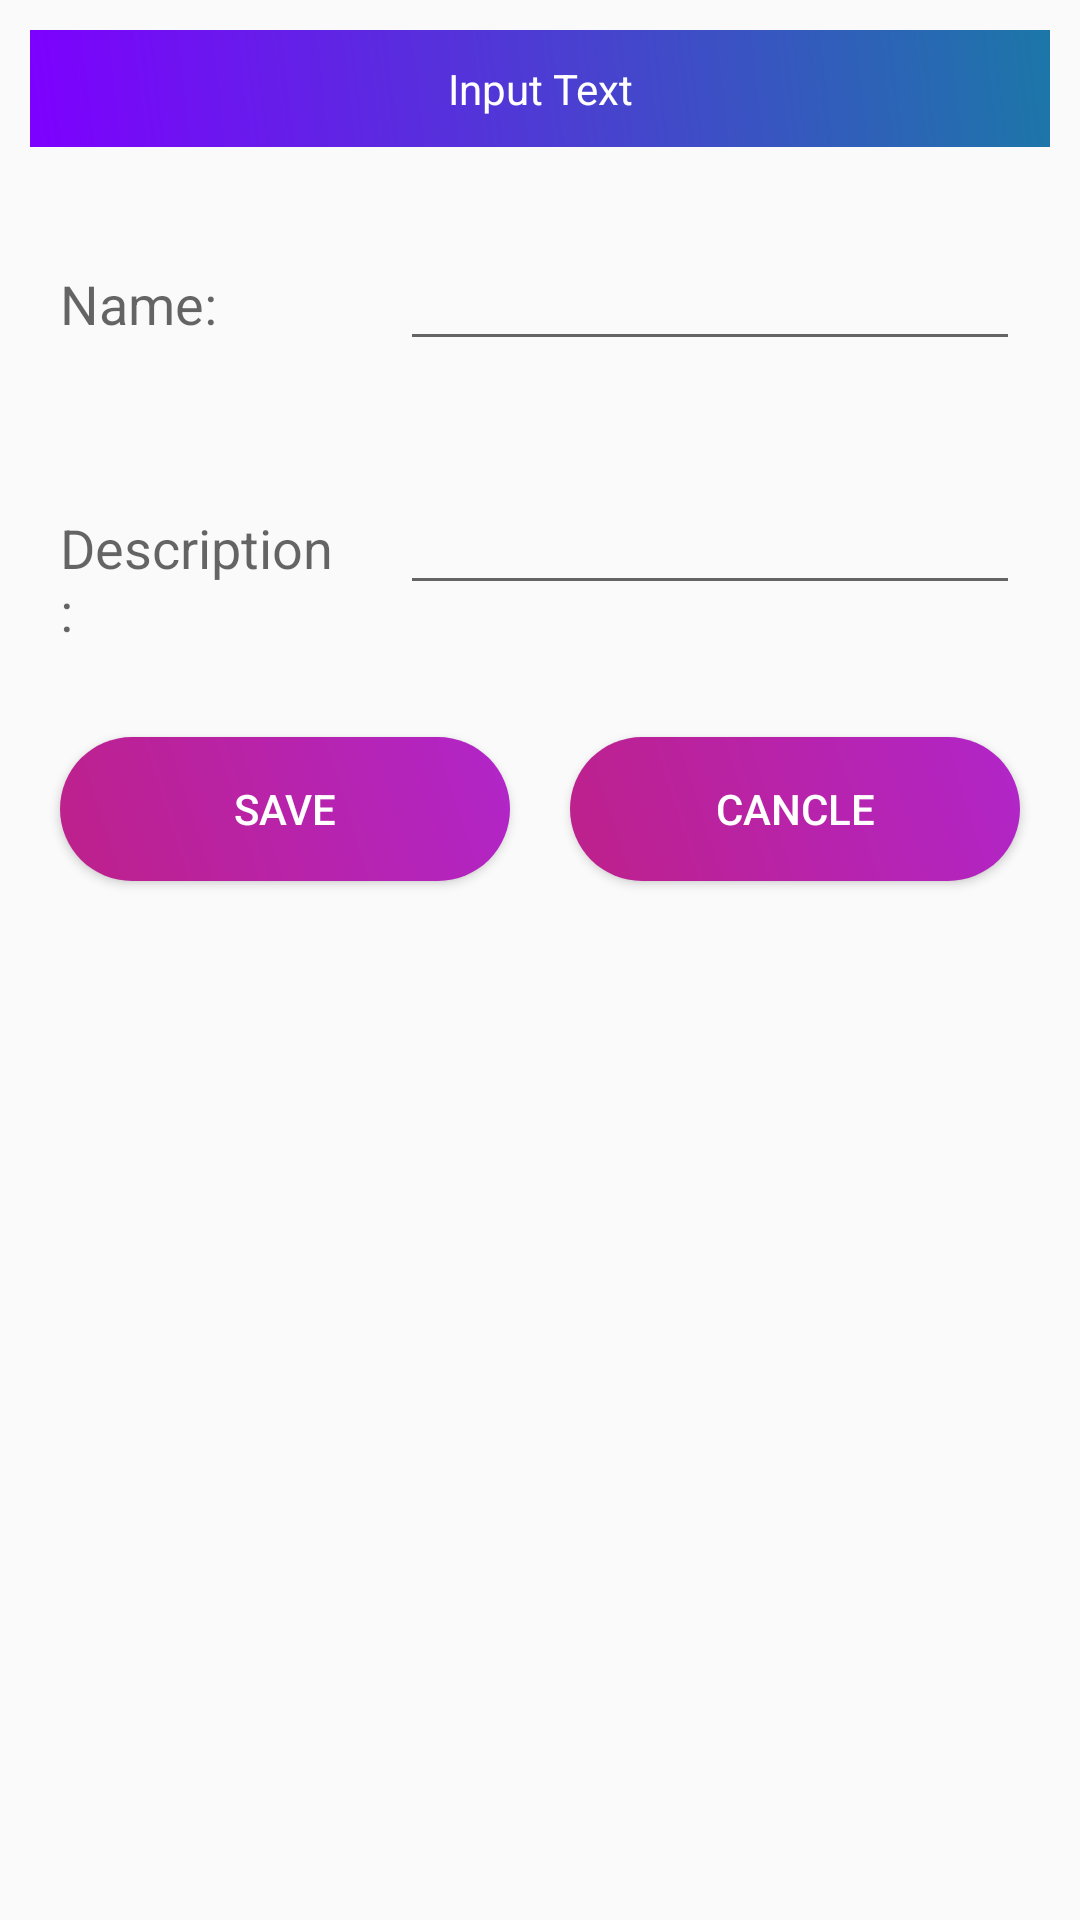

The Android layout XML behind this screen, and the referenced resources:
<!-- AndroidManifest.xml: application theme AppTheme -->
<!-- res/layout/input_layout.xml -->
<?xml version="1.0" encoding="utf-8"?>
<LinearLayout
    xmlns:android="http://schemas.android.com/apk/res/android" android:layout_width="match_parent"
    android:layout_height="match_parent"
    android:orientation="vertical">

    <TextView
        android:layout_width="match_parent"
        android:layout_height="wrap_content"
        android:background="@drawable/toolbardesign"
        android:gravity="center"
        android:padding="10dp"
        android:layout_margin="10dp"
        android:text="Input Text"
        android:textColor="#FFF" />
    <LinearLayout
        android:layout_width="match_parent"
        android:layout_height="wrap_content"
        android:orientation="horizontal"
        android:layout_margin="10dp"
        >
        <RelativeLayout
            android:layout_width="wrap_content"
            android:layout_weight="2"
            android:layout_height="wrap_content">

            <TextView
                android:layout_width="match_parent"
                android:layout_height="wrap_content"
                android:text="Name:"
                android:layout_margin="10dp"
                android:textAppearance="?android:textAppearanceMedium"/>

        </RelativeLayout>
        <RelativeLayout
            android:layout_width="wrap_content"
            android:layout_weight="1"
            android:layout_height="wrap_content">

            <EditText
                android:layout_width="match_parent"
                android:layout_height="wrap_content"
                android:id="@+id/name"
                android:layout_margin="10dp"
                android:textAppearance="?android:textAppearanceMedium"/>

        </RelativeLayout>


    </LinearLayout>

    <LinearLayout

        android:layout_width="match_parent"
        android:layout_height="wrap_content"
        android:orientation="horizontal"
        android:layout_margin="10dp"
        >
        <RelativeLayout
            android:layout_width="wrap_content"
            android:layout_weight="2"
            android:layout_height="wrap_content">

            <TextView
                android:layout_width="match_parent"
                android:layout_height="wrap_content"
                android:text="Description:"
                android:layout_margin="10dp"
                android:textAppearance="?android:textAppearanceMedium"/>

        </RelativeLayout>
        <RelativeLayout
            android:layout_width="wrap_content"
            android:layout_weight="1"
            android:layout_height="wrap_content">

            <EditText
                android:layout_width="match_parent"
                android:layout_height="wrap_content"
                android:id="@+id/des"
                android:layout_margin="10dp"
                android:textAppearance="?android:textAppearanceMedium"/>

        </RelativeLayout>


    </LinearLayout>

    <LinearLayout

        android:layout_width="match_parent"
        android:layout_height="wrap_content"
        android:orientation="horizontal"
        android:layout_margin="10dp"
        >
        <RelativeLayout
            android:layout_width="wrap_content"
            android:layout_weight="2"
            android:layout_height="wrap_content">

            <Button
                android:id="@+id/save"
                android:layout_width="match_parent"
                android:layout_height="wrap_content"
                android:text="Save"
                android:background="@drawable/button_design"
                android:layout_margin="10dp"
               android:textColor="#FFF"
                />

        </RelativeLayout>
        <RelativeLayout
            android:layout_width="wrap_content"
            android:layout_weight="2"
            android:layout_height="wrap_content">

            <Button
                android:layout_width="match_parent"
                android:layout_height="wrap_content"
                android:id="@+id/cancle"
                android:layout_margin="10dp"
                android:background="@drawable/button_design"
                android:text="Cancle"
                android:textColor="#FFF"
                />


        </RelativeLayout>


    </LinearLayout>




</LinearLayout>
<!-- resources referenced by this layout -->
<resources>
  <!-- drawable button_design (drawable-v24) -->
  <?xml version="1.0" encoding="utf-8"?>
  <shape xmlns:android="http://schemas.android.com/apk/res/android">
      <gradient
          android:angle="45"
          android:startColor="#BE218A"
          android:endColor="#B125C9"/>
      <corners android:radius="56dp"
          />
  </shape>
  <!-- drawable toolbardesign (drawable-v24) -->
  <?xml version="1.0" encoding="utf-8"?>
  <shape xmlns:android="http://schemas.android.com/apk/res/android">
      <gradient android:angle="45"
          android:startColor="@color/coloreditextstart"
          android:endColor="@color/coloreditextend"/>
  
  
  </shape>
  <style name="AppTheme" parent="Theme.AppCompat.Light.NoActionBar">
          
          <item name="colorPrimary">@color/colorPrimary</item>
          <item name="colorPrimaryDark">@color/colorPrimaryDark</item>
          <item name="colorAccent">@color/colorAccent</item>
          <item name="icon">@color/icon</item>
  
      </style>
  <color name="coloreditextstart">#7E00FF</color>
  <color name="coloreditextend">#1C77A8</color>
  <color name="colorPrimary">#008577</color>
  <color name="colorPrimaryDark">#062E81</color>
  <color name="colorAccent">#D81B60</color>
  <color name="icon">#310846</color>
</resources>
